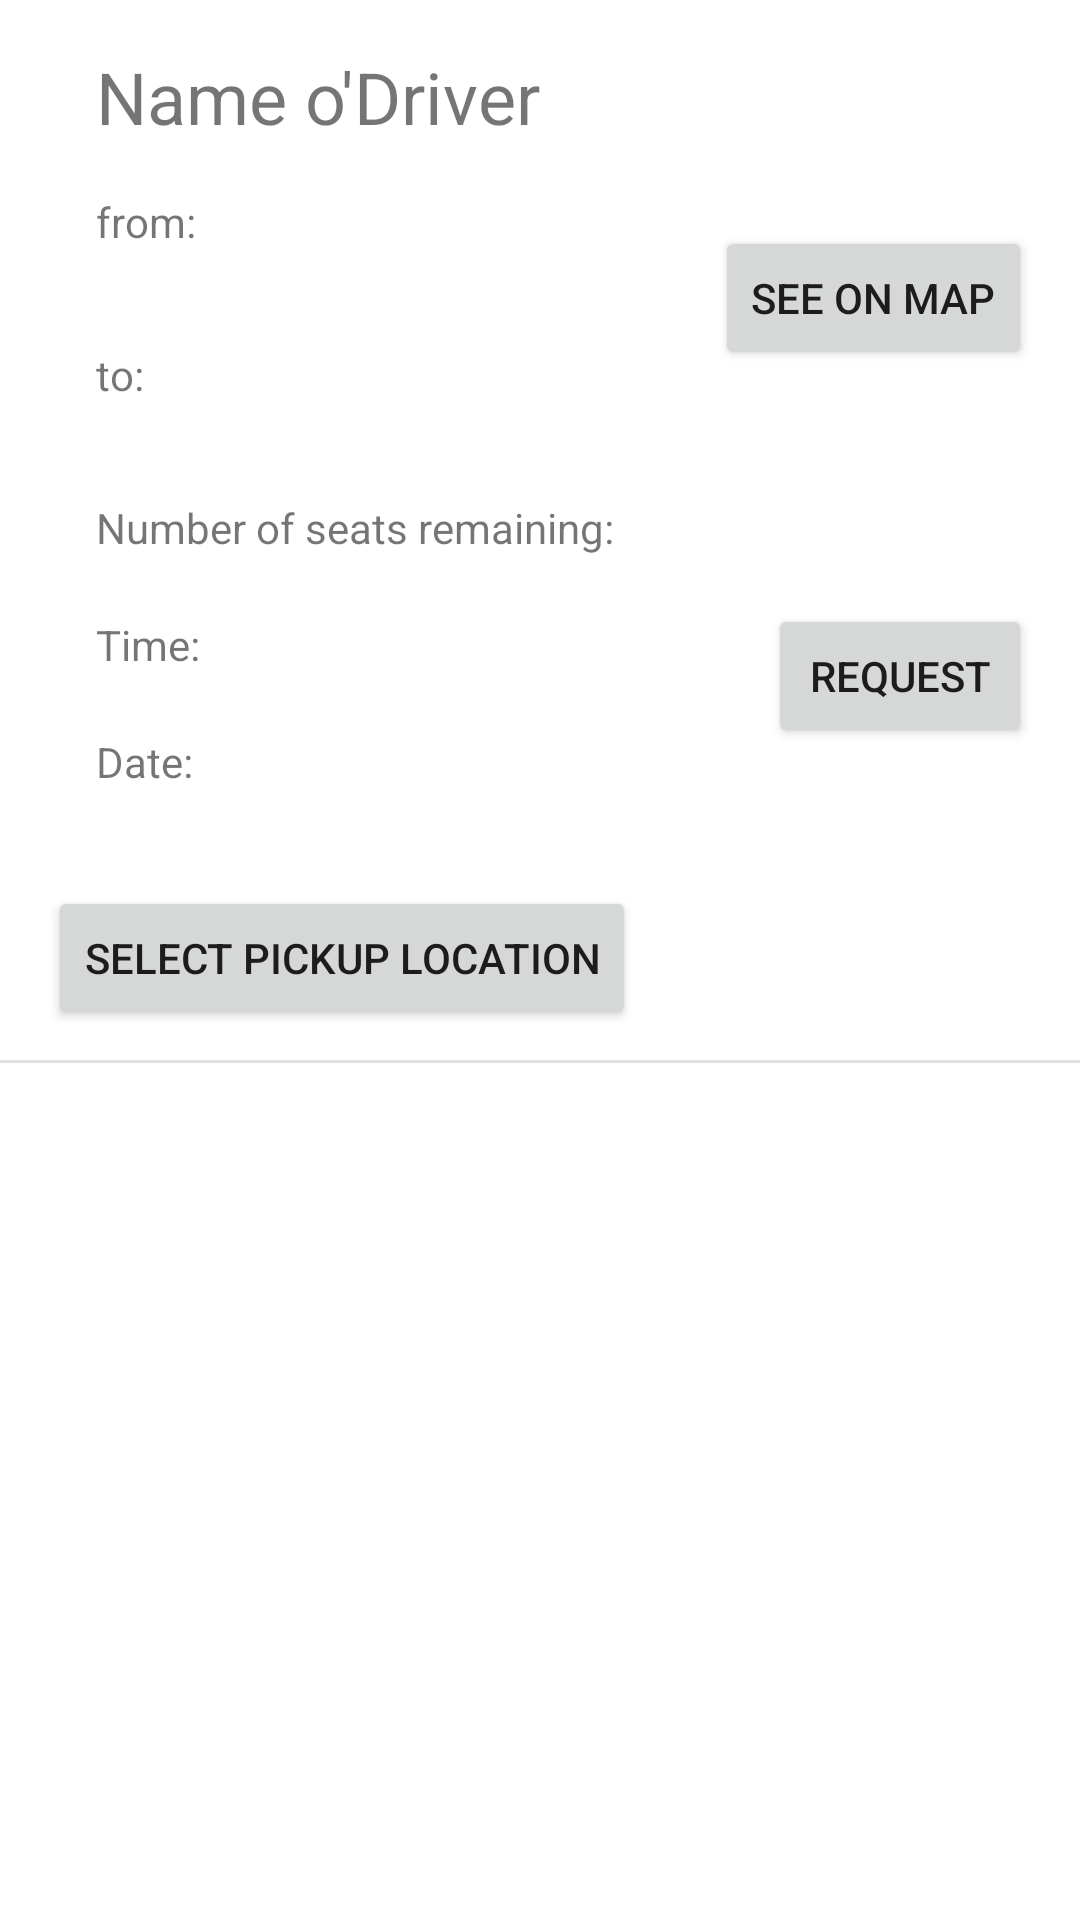

Layout XML and referenced resources for this Android screen:
<!-- AndroidManifest.xml: application theme Theme.Kapa -->
<!-- res/layout/req_recyclerview_passenger_layout.xml -->
<?xml version="1.0" encoding="utf-8"?>
<androidx.constraintlayout.widget.ConstraintLayout xmlns:android="http://schemas.android.com/apk/res/android"
    xmlns:app="http://schemas.android.com/apk/res-auto"
    xmlns:tools="http://schemas.android.com/tools"
    android:layout_width="match_parent"
    android:layout_height="wrap_content">

    <TextView
        android:id="@+id/nameODriver"
        android:layout_width="wrap_content"
        android:layout_height="wrap_content"
        android:layout_marginStart="32dp"
        android:layout_marginTop="16dp"
        android:text="Name o'Driver"
        android:textSize="24sp"
        app:layout_constraintStart_toStartOf="parent"
        app:layout_constraintTop_toTopOf="parent" />

    <TextView
        android:id="@+id/rv_driverFrom"
        android:layout_width="wrap_content"
        android:layout_height="wrap_content"
        android:layout_marginTop="16dp"
        android:text="from:"
        app:layout_constraintStart_toStartOf="@+id/nameODriver"
        app:layout_constraintTop_toBottomOf="@+id/nameODriver" />

    <TextView
        android:id="@+id/rv_driverTo"
        android:layout_width="wrap_content"
        android:layout_height="wrap_content"
        android:layout_marginTop="32dp"
        android:text="to:"
        app:layout_constraintStart_toStartOf="@+id/nameODriver"
        app:layout_constraintTop_toBottomOf="@+id/rv_driverFrom" />

    <Button
        android:id="@+id/rv_driver_seeOnMap"
        android:layout_width="wrap_content"
        android:layout_height="wrap_content"
        android:layout_marginEnd="16dp"
        android:text="See on map"
        app:layout_constraintBottom_toTopOf="@+id/rv_driverTo"
        app:layout_constraintEnd_toEndOf="parent"
        app:layout_constraintTop_toBottomOf="@+id/rv_driverFrom" />

    <Button
        android:id="@+id/rv_pickPassengerPickupLocation"
        android:layout_width="wrap_content"
        android:layout_height="wrap_content"
        android:layout_marginStart="16dp"
        android:layout_marginTop="32dp"
        android:text="Select pickup location"
        app:layout_constraintStart_toStartOf="parent"
        app:layout_constraintTop_toBottomOf="@+id/rv_pass_date" />

    <Button
        android:id="@+id/rv_reqDriverByPassenger"
        android:layout_width="wrap_content"
        android:layout_height="wrap_content"
        android:layout_marginTop="16dp"
        android:text="Request"
        app:layout_constraintEnd_toEndOf="@+id/rv_driver_seeOnMap"
        app:layout_constraintTop_toBottomOf="@+id/rv_numberOfSeatsRemain" />

    <View
        android:id="@+id/divider2"
        android:layout_width="409dp"
        android:layout_height="1dp"
        android:layout_marginStart="1dp"
        android:layout_marginTop="10dp"
        android:layout_marginEnd="1dp"
        android:background="?android:attr/listDivider"
        app:layout_constraintEnd_toEndOf="parent"
        app:layout_constraintStart_toStartOf="parent"
        app:layout_constraintTop_toBottomOf="@+id/rv_pickPassengerPickupLocation" />

    <TextView
        android:id="@+id/rv_numberOfSeatsRemain"
        android:layout_width="wrap_content"
        android:layout_height="wrap_content"
        android:layout_marginTop="32dp"
        android:text="Number of seats remaining:"
        app:layout_constraintStart_toStartOf="@+id/nameODriver"
        app:layout_constraintTop_toBottomOf="@+id/rv_driverTo" />

    <TextView
        android:id="@+id/rv_pass_time"
        android:layout_width="wrap_content"
        android:layout_height="wrap_content"
        android:layout_marginTop="20dp"
        android:text="Time:"
        app:layout_constraintStart_toStartOf="@+id/nameODriver"
        app:layout_constraintTop_toBottomOf="@+id/rv_numberOfSeatsRemain" />

    <TextView
        android:id="@+id/rv_pass_date"
        android:layout_width="wrap_content"
        android:layout_height="wrap_content"
        android:layout_marginTop="20dp"
        android:text="Date:"
        app:layout_constraintStart_toStartOf="@+id/nameODriver"
        app:layout_constraintTop_toBottomOf="@+id/rv_pass_time" />

    <TextView
        android:id="@+id/rv_pickLocDisp"
        android:layout_width="wrap_content"
        android:layout_height="wrap_content"
        android:layout_marginTop="16dp"
        app:layout_constraintBottom_toTopOf="@+id/rv_pickPassengerPickupLocation"
        app:layout_constraintEnd_toEndOf="parent"
        app:layout_constraintStart_toEndOf="@+id/rv_pickPassengerPickupLocation"
        app:layout_constraintTop_toBottomOf="@+id/rv_reqDriverByPassenger" />
</androidx.constraintlayout.widget.ConstraintLayout>
<!-- resources referenced by this layout -->
<resources>
  <style name="Theme.Kapa" parent="Theme.MaterialComponents.DayNight.DarkActionBar">
          
          <item name="colorPrimary">@color/purple_500</item>
          <item name="colorPrimaryVariant">@color/purple_700</item>
          <item name="colorOnPrimary">@color/white</item>
          
          <item name="colorSecondary">@color/teal_200</item>
          <item name="colorSecondaryVariant">@color/teal_700</item>
          <item name="colorOnSecondary">@color/black</item>
          
          <item name="android:statusBarColor" tools:targetApi="l">?attr/colorPrimaryVariant</item>
          
      </style>
  <color name="purple_500">#FFC107</color>
  <color name="purple_700">#FFEB3B</color>
  <color name="white">#FFFFFFFF</color>
  <color name="teal_200">#FF03DAC5</color>
  <color name="teal_700">#FF018786</color>
  <color name="black">#FF000000</color>
</resources>
